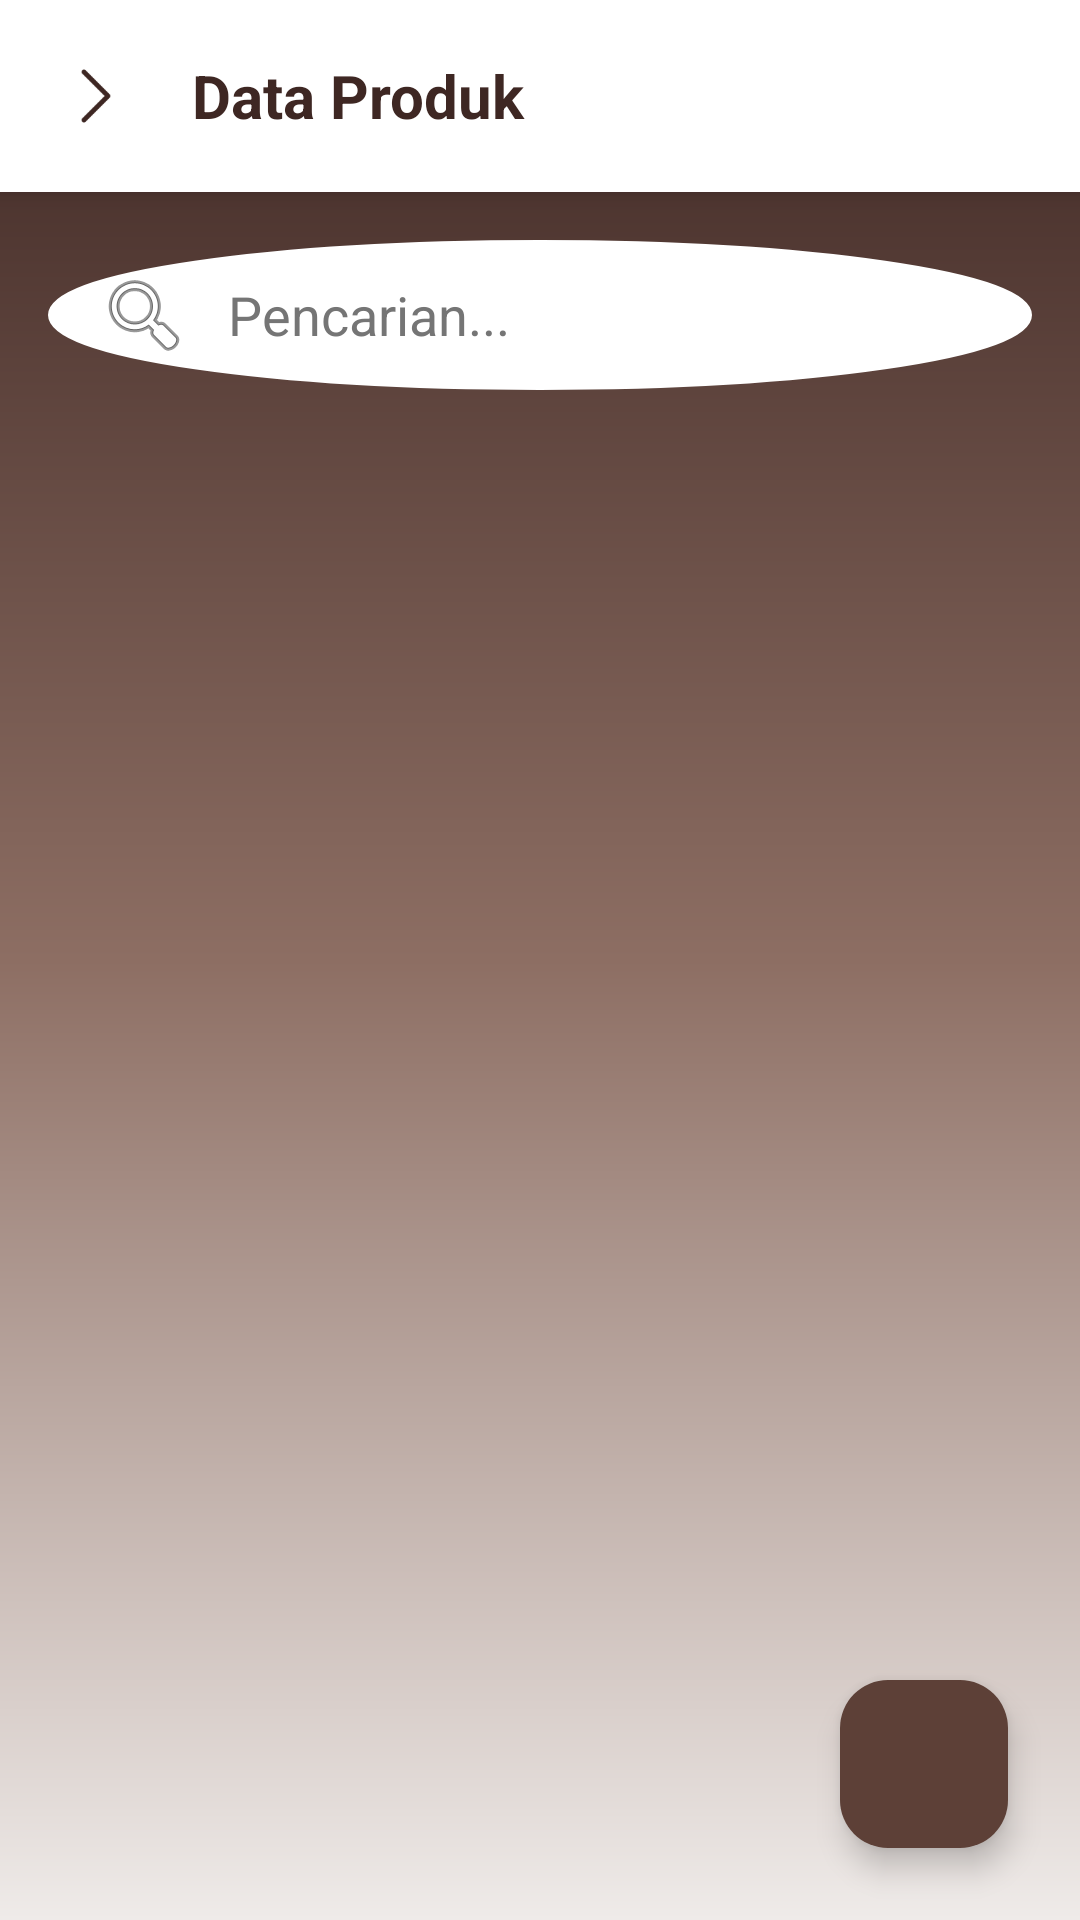

Android layout source for this screen:
<!-- AndroidManifest.xml: application theme Theme.Penjualan -->
<!-- res/layout/activity_main.xml -->
<?xml version="1.0" encoding="utf-8"?>
<androidx.constraintlayout.widget.ConstraintLayout
    xmlns:android="http://schemas.android.com/apk/res/android"
    xmlns:app="http://schemas.android.com/apk/res-auto"
    xmlns:tools="http://schemas.android.com/tools"
    android:id="@+id/main"
    android:layout_width="match_parent"
    android:layout_height="match_parent"
    android:background="@drawable/bg_gradient_full_brown">

    
    <LinearLayout
        android:id="@+id/headerBar"
        android:layout_width="match_parent"
        android:layout_height="wrap_content"
        android:orientation="horizontal"
        android:padding="16dp"
        android:gravity="center_vertical"
        android:background="@color/colorSurface"
        android:elevation="4dp"
        app:layout_constraintTop_toTopOf="parent">

        <ImageView
            android:id="@+id/btnBack"
            android:layout_width="32dp"
            android:layout_height="32dp"
            android:src="@drawable/arrow"
            android:padding="4dp"
            android:clickable="true"
            android:focusable="true"
            android:background="?android:attr/selectableItemBackgroundBorderless"
            app:tint="@color/colorOnSurface"/>

        <TextView
            android:layout_width="wrap_content"
            android:layout_height="wrap_content"
            android:text="@string/data_produk"
            android:textSize="20sp"
            android:textStyle="bold"
            android:textColor="@color/colorOnSurface"
            android:layout_marginStart="16dp"/>
    </LinearLayout>

    <EditText
        android:id="@+id/etSearch"
        android:layout_width="match_parent"
        android:layout_height="50dp"
        android:layout_marginHorizontal="16dp"
        android:layout_marginTop="16dp"
        android:background="@drawable/bg_circle_avatar"
        android:backgroundTint="@color/colorSurface"
        android:drawableStart="@android:drawable/ic_menu_search"
        android:drawablePadding="12dp"
        android:hint="@string/pencarian"
        android:paddingHorizontal="16dp"
        android:textColor="@color/colorOnBackground"
        android:textColorHint="@color/colorTextSecondary"
        app:layout_constraintTop_toBottomOf="@id/headerBar" />

    
    <androidx.recyclerview.widget.RecyclerView
        android:id="@+id/recyclerViewProducts"
        android:layout_width="match_parent"
        android:layout_height="0dp"
        android:layout_marginTop="8dp"
        android:clipToPadding="false"
        android:paddingBottom="80dp"
        app:layout_constraintTop_toBottomOf="@id/etSearch"
        app:layout_constraintBottom_toBottomOf="parent"
        tools:listitem="@layout/item_product" />

    
    <com.google.android.material.floatingactionbutton.FloatingActionButton
        android:id="@+id/fabTambahProduk"
        android:layout_width="wrap_content"
        android:layout_height="wrap_content"
        android:layout_margin="24dp"
        android:src="@drawable/plus"
        app:layout_constraintBottom_toBottomOf="parent"
        app:layout_constraintEnd_toEndOf="parent"
        app:tint="@color/colorOnPrimary"
        android:backgroundTint="@color/colorPrimary"/>

</androidx.constraintlayout.widget.ConstraintLayout>
<!-- res/layout/item_product.xml (included above) -->
<?xml version="1.0" encoding="utf-8"?>
<com.google.android.material.card.MaterialCardView
    xmlns:android="http://schemas.android.com/apk/res/android"
    xmlns:app="http://schemas.android.com/apk/res-auto"
    xmlns:tools="http://schemas.android.com/tools"
    android:layout_width="match_parent"
    android:layout_height="wrap_content"
    android:layout_marginHorizontal="12dp"
    android:layout_marginVertical="6dp"
    android:clickable="true"
    android:focusable="true"
    android:foreground="?android:attr/selectableItemBackground"
    app:cardCornerRadius="20dp"
    app:cardElevation="3dp"
    app:strokeWidth="0dp">

    <androidx.constraintlayout.widget.ConstraintLayout
        android:layout_width="match_parent"
        android:layout_height="wrap_content"
        android:padding="16dp">

        <com.google.android.material.card.MaterialCardView
            android:id="@+id/iconProductContainer"
            android:layout_width="52dp"
            android:layout_height="52dp"
            app:cardCornerRadius="20dp"
            app:cardElevation="0dp"
            app:cardBackgroundColor="@color/colorSurface"
            app:layout_constraintStart_toStartOf="parent"
            app:layout_constraintTop_toTopOf="parent"
            app:layout_constraintBottom_toBottomOf="parent">

            <ImageView
                android:layout_width="32dp"
                android:layout_height="32dp"
                android:layout_gravity="center"
                android:src="@drawable/product"
                app:tint="@color/colorPrimary" />
        </com.google.android.material.card.MaterialCardView>

        <TextView
            android:id="@+id/tvNamaProduk"
            android:layout_width="0dp"
            android:layout_height="wrap_content"
            android:layout_marginStart="16dp"
            android:layout_marginEnd="12dp"
            android:text="@string/nama_produk"
            android:textColor="@color/colorOnSurface"
            android:textSize="17sp"
            android:textStyle="bold"
            app:layout_constraintEnd_toStartOf="@+id/actionLayout"
            app:layout_constraintStart_toEndOf="@+id/iconProductContainer"
            app:layout_constraintTop_toTopOf="parent" />

        <TextView
            android:id="@+id/tvKategori"
            android:layout_width="0dp"
            android:layout_height="wrap_content"
            android:layout_marginStart="16dp"
            android:layout_marginTop="2dp"
            android:text="@string/kategori_elektronik"
            android:textColor="@color/colorTextSecondary"
            android:textSize="13sp"
            app:layout_constraintEnd_toStartOf="@+id/actionLayout"
            app:layout_constraintStart_toEndOf="@+id/iconProductContainer"
            app:layout_constraintTop_toBottomOf="@+id/tvNamaProduk" />

        <TextView
            android:id="@+id/tvStok"
            android:layout_width="0dp"
            android:layout_height="wrap_content"
            android:layout_marginStart="16dp"
            android:layout_marginTop="2dp"
            android:text="@string/stok_12"
            android:textColor="@color/colorSecondary"
            android:textSize="13sp"
            android:textStyle="bold"
            app:layout_constraintEnd_toStartOf="@+id/actionLayout"
            app:layout_constraintStart_toEndOf="@+id/iconProductContainer"
            app:layout_constraintTop_toBottomOf="@+id/tvKategori" />

        <TextView
            android:id="@+id/tvHarga"
            android:layout_width="0dp"
            android:layout_height="wrap_content"
            android:layout_marginStart="16dp"
            android:layout_marginTop="4dp"
            android:text="@string/rp_25_000"
            android:textColor="@color/colorError"
            android:textSize="15sp"
            android:textStyle="bold"
            app:layout_constraintEnd_toStartOf="@+id/actionLayout"
            app:layout_constraintStart_toEndOf="@+id/iconProductContainer"
            app:layout_constraintTop_toBottomOf="@+id/tvStok" />

        <LinearLayout
            android:id="@+id/actionLayout"
            android:layout_width="wrap_content"
            android:layout_height="wrap_content"
            android:orientation="horizontal"
            app:layout_constraintEnd_toEndOf="parent"
            app:layout_constraintTop_toTopOf="parent"
            app:layout_constraintBottom_toBottomOf="parent">

            <ImageView
                android:id="@+id/btnEdit"
                android:layout_width="36dp"
                android:layout_height="36dp"
                android:layout_marginEnd="8dp"
                android:background="?android:attr/selectableItemBackgroundBorderless"
                android:padding="8dp"
                android:src="@android:drawable/ic_menu_edit"
                app:tint="@color/colorTextSecondary" />

            <ImageView
                android:id="@+id/btnDelete"
                android:layout_width="36dp"
                android:layout_height="36dp"
                android:background="?android:attr/selectableItemBackgroundBorderless"
                android:padding="8dp"
                android:src="@android:drawable/ic_menu_delete"
                app:tint="@color/colorError" />
        </LinearLayout>
    </androidx.constraintlayout.widget.ConstraintLayout>
</com.google.android.material.card.MaterialCardView>
<!-- resources referenced by this layout -->
<resources>
  <color name="colorError">#B00020</color>
  <color name="colorOnBackground">#3E2723</color>
  <color name="colorOnPrimary">#FFFFFF</color>
  <color name="colorOnSurface">#3E2723</color>
  <color name="colorPrimary">#5D4037</color>
  <color name="colorSecondary">#8D6E63</color>
  <color name="colorSurface">#FFFFFF</color>
  <color name="colorTextSecondary">#757575</color>
  <!-- drawable arrow: png bitmap (drawable, 489 bytes) -->
  <!-- drawable bg_circle_avatar (drawable) -->
  <?xml version="1.0" encoding="utf-8"?>
  <shape xmlns:android="http://schemas.android.com/apk/res/android"
      android:shape="oval">
      <solid android:color="#EFEBE9" />
      <stroke android:width="3dp" android:color="#8D6E63" />
  </shape>
  <!-- drawable bg_gradient_full_brown (drawable) -->
  <?xml version="1.0" encoding="utf-8"?>
  <shape xmlns:android="http://schemas.android.com/apk/res/android"
      android:shape="rectangle">
      <gradient
          android:startColor="#3E2723"
          android:centerColor="#8D6E63"
          android:endColor="#EFEBE9"
          android:angle="270"
          android:type="linear" />
  </shape>
  <!-- drawable product: png bitmap (drawable, 453 bytes) -->
  <string name="data_produk">Data Produk</string>
  <string name="kategori_elektronik">Kategori: Elektronik</string>
  <string name="nama_produk">Nama Produk</string>
  <string name="pencarian">Pencarian...</string>
  <string name="rp_25_000">Rp 25.000</string>
  <string name="stok_12">Stok: 12</string>
  <style name="Theme.Penjualan" parent="Base.Theme.Penjualan" />
  <style name="Base.Theme.Penjualan" parent="Theme.Material3.DayNight.NoActionBar">
          
          <item name="colorPrimary">@color/colorPrimary</item>
          <item name="colorSecondary">@color/colorSecondary</item>
          <item name="android:statusBarColor">@color/colorBackground</item>
          <item name="android:windowBackground">@color/colorBackground</item>
          <item name="android:windowLightStatusBar">false</item>
          <item name="android:textColorPrimary">@color/colorOnBackground</item>
          <item name="android:textColorSecondary">@color/colorTextSecondary</item>
      </style>
  <color name="colorBackground">#EFEBE9</color>
</resources>
